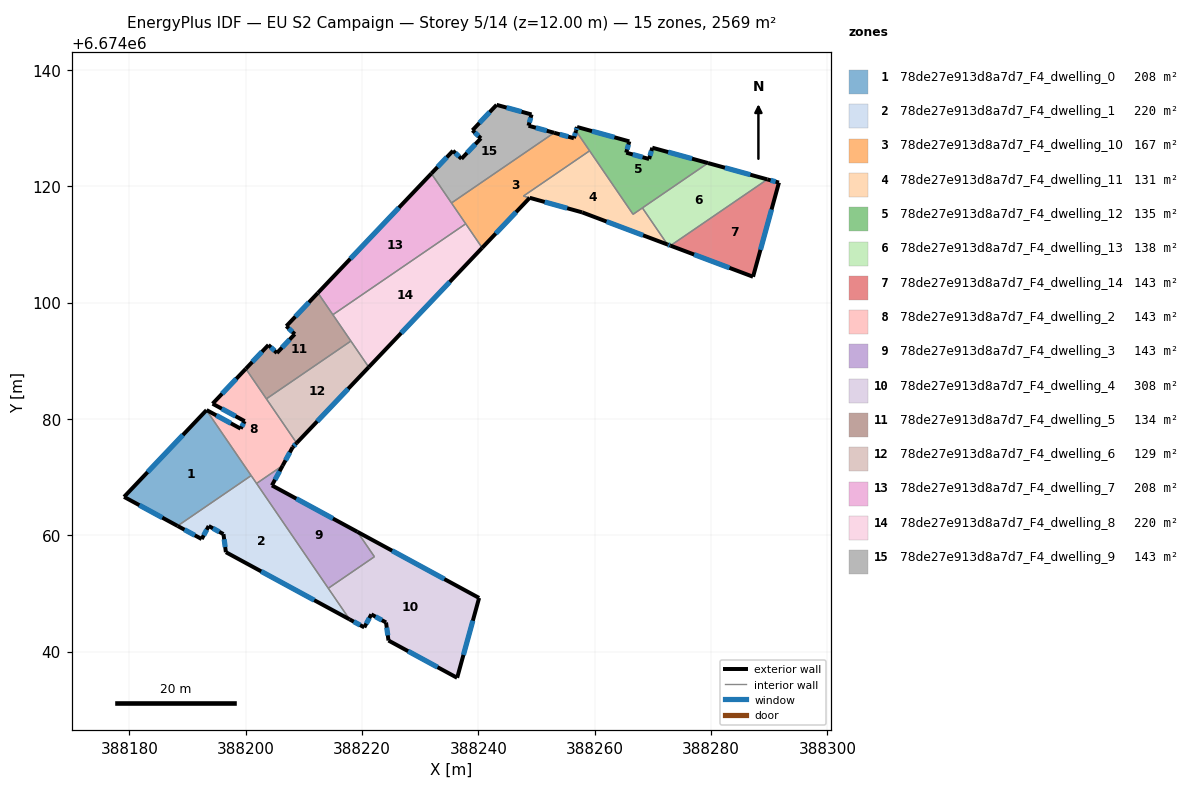
=== STOREY PLAN SPEC (per zone: floor XY polygon, exterior-wall plan segments, windows/doors) ===
zone 1: 78de27e913d8a7d7_F4_dwelling_0  (208.3 m²)
  floor: (388193.24, 6674081.50) (388200.93, 6674070.26) (388188.28, 6674061.60) (388179.08, 6674066.60)
  exterior wall: (388179.08, 6674066.60) – (388188.28, 6674061.60)  [10.5 m]
    window: (388181.71, 6674065.17) – (388185.65, 6674063.03)  [5.8 m²]
  exterior wall: (388193.24, 6674081.50) – (388179.08, 6674066.60)  [20.6 m]
    window: (388189.19, 6674077.24) – (388183.12, 6674070.85)  [11.3 m²]
  interior walls: 2
zone 2: 78de27e913d8a7d7_F4_dwelling_1  (219.9 m²)
  floor: (388200.93, 6674070.26) (388217.84, 6674045.54) (388196.58, 6674057.09) (388196.16, 6674060.19) (388193.63, 6674061.59) (388192.42, 6674059.35) (388188.28, 6674061.60)
  exterior wall: (388188.28, 6674061.60) – (388192.42, 6674059.35)  [4.7 m]
    window: (388189.46, 6674060.96) – (388191.24, 6674059.99)  [2.6 m²]
  exterior wall: (388196.58, 6674057.09) – (388217.84, 6674045.54)  [24.2 m]
    window: (388202.66, 6674053.79) – (388211.77, 6674048.84)  [13.3 m²]
  exterior wall: (388196.16, 6674060.19) – (388196.58, 6674057.09)  [3.1 m]
    window: (388196.28, 6674059.31) – (388196.46, 6674057.98)  [1.7 m²]
  exterior wall: (388193.63, 6674061.59) – (388196.16, 6674060.19)  [2.9 m]
    window: (388194.35, 6674061.19) – (388195.44, 6674060.59)  [1.6 m²]
  exterior wall: (388192.42, 6674059.35) – (388193.63, 6674061.59)  [2.5 m]
    window: (388192.77, 6674059.99) – (388193.29, 6674060.95)  [1.4 m²]
  interior walls: 4
zone 3: 78de27e913d8a7d7_F4_dwelling_10  (166.7 m²)
  floor: (388256.77, 6674129.52) (388259.11, 6674126.09) (388247.74, 6674118.31) (388248.81, 6674118.01) (388240.64, 6674109.42) (388235.37, 6674117.13) (388253.01, 6674129.20) (388256.41, 6674128.26)
  exterior wall: (388240.64, 6674109.42) – (388248.81, 6674118.01)  [11.9 m]
    window: (388242.98, 6674111.87) – (388246.48, 6674115.56)  [6.5 m²]
  exterior wall: (388256.41, 6674128.26) – (388253.01, 6674129.20)  [3.5 m]
    window: (388255.44, 6674128.52) – (388253.98, 6674128.93)  [1.9 m²]
  exterior wall: (388256.77, 6674129.52) – (388256.41, 6674128.26)  [1.3 m]
    window: (388256.67, 6674129.16) – (388256.52, 6674128.62)  [0.7 m²]
  interior walls: 6
zone 4: 78de27e913d8a7d7_F4_dwelling_11  (130.9 m²)
  floor: (388268.19, 6674116.28) (388272.49, 6674109.99) (388257.84, 6674115.51) (388247.74, 6674118.31) (388259.11, 6674126.09) (388266.58, 6674115.18)
  exterior wall: (388257.84, 6674115.51) – (388272.49, 6674109.99)  [15.7 m]
    window: (388262.03, 6674113.93) – (388268.31, 6674111.57)  [8.6 m²]
  exterior wall: (388248.82, 6674118.01) – (388257.84, 6674115.51)  [9.4 m]
    window: (388251.39, 6674117.30) – (388255.26, 6674116.23)  [5.2 m²]
  interior walls: 5
zone 5: 78de27e913d8a7d7_F4_dwelling_12  (135.4 m²)
  floor: (388279.46, 6674123.99) (388266.58, 6674115.18) (388256.77, 6674129.52) (388256.96, 6674130.19) (388265.94, 6674127.71) (388265.41, 6674125.78) (388269.34, 6674124.68) (388269.89, 6674126.63)
  exterior wall: (388269.89, 6674126.63) – (388269.34, 6674124.68)  [2.0 m]
    window: (388269.73, 6674126.07) – (388269.50, 6674125.24)  [1.1 m²]
  exterior wall: (388279.46, 6674123.99) – (388269.89, 6674126.63)  [9.9 m]
    window: (388276.73, 6674124.74) – (388272.62, 6674125.87)  [5.5 m²]
  exterior wall: (388256.96, 6674130.19) – (388256.77, 6674129.52)  [0.7 m]
    window: (388256.90, 6674130.00) – (388256.82, 6674129.71)  [0.4 m²]
  exterior wall: (388265.94, 6674127.71) – (388256.96, 6674130.19)  [9.3 m]
    window: (388263.37, 6674128.42) – (388259.52, 6674129.48)  [5.1 m²]
  exterior wall: (388265.41, 6674125.78) – (388265.94, 6674127.71)  [2.0 m]
    window: (388265.56, 6674126.33) – (388265.79, 6674127.16)  [1.1 m²]
  exterior wall: (388269.34, 6674124.68) – (388265.41, 6674125.78)  [4.1 m]
    window: (388268.22, 6674125.00) – (388266.53, 6674125.46)  [2.3 m²]
  interior walls: 4
zone 6: 78de27e913d8a7d7_F4_dwelling_13  (137.9 m²)
  floor: (388289.66, 6674121.18) (388273.02, 6674109.79) (388272.49, 6674109.99) (388268.19, 6674116.28) (388279.46, 6674123.99)
  exterior wall: (388289.66, 6674121.18) – (388279.46, 6674123.99)  [10.6 m]
    window: (388286.75, 6674121.98) – (388282.38, 6674123.19)  [5.8 m²]
  exterior wall: (388272.49, 6674109.99) – (388273.02, 6674109.79)  [0.6 m]
    window: (388272.64, 6674109.93) – (388272.87, 6674109.85)  [0.3 m²]
  interior walls: 3
zone 7: 78de27e913d8a7d7_F4_dwelling_14  (142.7 m²)
  floor: (388291.66, 6674120.63) (388287.21, 6674104.44) (388273.02, 6674109.79) (388289.66, 6674121.18)
  exterior wall: (388291.66, 6674120.63) – (388289.66, 6674121.18)  [2.1 m]
    window: (388291.09, 6674120.79) – (388290.24, 6674121.02)  [1.1 m²]
  exterior wall: (388287.21, 6674104.44) – (388291.66, 6674120.63)  [16.8 m]
    window: (388288.48, 6674109.07) – (388290.39, 6674116.00)  [9.3 m²]
  exterior wall: (388273.02, 6674109.79) – (388287.21, 6674104.44)  [15.2 m]
    window: (388277.07, 6674108.26) – (388283.16, 6674105.97)  [8.4 m²]
  interior walls: 1
zone 8: 78de27e913d8a7d7_F4_dwelling_2  (142.7 m²)
  floor: (388200.01, 6674088.62) (388208.74, 6674075.86) (388208.06, 6674075.14) (388206.34, 6674071.98) (388201.85, 6674068.91) (388193.24, 6674081.50) (388193.26, 6674081.52) (388199.11, 6674078.33) (388199.82, 6674079.62) (388194.30, 6674082.61)
  exterior wall: (388193.26, 6674081.52) – (388193.24, 6674081.50)  [0.0 m]
  exterior wall: (388199.11, 6674078.33) – (388193.26, 6674081.52)  [6.7 m]
    window: (388197.44, 6674079.24) – (388194.93, 6674080.61)  [3.7 m²]
  exterior wall: (388199.82, 6674079.62) – (388199.11, 6674078.33)  [1.5 m]
    window: (388199.61, 6674079.25) – (388199.31, 6674078.70)  [0.8 m²]
  exterior wall: (388194.30, 6674082.61) – (388199.82, 6674079.62)  [6.3 m]
    window: (388195.87, 6674081.76) – (388198.24, 6674080.47)  [3.5 m²]
  exterior wall: (388200.01, 6674088.62) – (388194.30, 6674082.61)  [8.3 m]
    window: (388198.38, 6674086.91) – (388195.93, 6674084.33)  [4.6 m²]
  exterior wall: (388208.06, 6674075.14) – (388208.74, 6674075.86)  [1.0 m]
    window: (388208.26, 6674075.34) – (388208.55, 6674075.65)  [0.5 m²]
  exterior wall: (388206.34, 6674071.98) – (388208.06, 6674075.14)  [3.6 m]
    window: (388206.84, 6674072.88) – (388207.57, 6674074.24)  [2.0 m²]
  interior walls: 5
zone 9: 78de27e913d8a7d7_F4_dwelling_3  (142.7 m²)
  floor: (388219.19, 6674060.59) (388222.12, 6674056.31) (388214.19, 6674050.88) (388201.85, 6674068.91) (388206.34, 6674071.98) (388204.49, 6674068.57)
  exterior wall: (388204.49, 6674068.57) – (388206.34, 6674071.98)  [3.9 m]
    window: (388205.02, 6674069.55) – (388205.82, 6674071.00)  [2.1 m²]
  exterior wall: (388219.19, 6674060.59) – (388204.49, 6674068.57)  [16.7 m]
    window: (388214.99, 6674062.87) – (388208.69, 6674066.29)  [9.2 m²]
  interior walls: 4
zone 10: 78de27e913d8a7d7_F4_dwelling_4  (307.7 m²)
  floor: (388240.12, 6674049.22) (388236.34, 6674035.51) (388236.34, 6674035.49) (388224.54, 6674041.90) (388224.12, 6674045.01) (388221.59, 6674046.40) (388220.38, 6674044.16) (388217.84, 6674045.54) (388214.19, 6674050.88) (388222.12, 6674056.31) (388219.19, 6674060.59)
  exterior wall: (388221.59, 6674046.40) – (388224.12, 6674045.01)  [2.9 m]
    window: (388222.31, 6674046.00) – (388223.39, 6674045.40)  [1.6 m²]
  exterior wall: (388220.38, 6674044.16) – (388221.59, 6674046.40)  [2.5 m]
    window: (388220.72, 6674044.80) – (388221.24, 6674045.76)  [1.4 m²]
  exterior wall: (388217.84, 6674045.54) – (388220.38, 6674044.16)  [2.9 m]
    window: (388218.57, 6674045.15) – (388219.65, 6674044.56)  [1.6 m²]
  exterior wall: (388240.12, 6674049.22) – (388219.19, 6674060.59)  [23.8 m]
    window: (388234.14, 6674052.47) – (388225.17, 6674057.34)  [13.1 m²]
  exterior wall: (388236.34, 6674035.51) – (388240.12, 6674049.22)  [14.2 m]
    window: (388237.42, 6674039.43) – (388239.04, 6674045.31)  [7.8 m²]
  exterior wall: (388236.34, 6674035.49) – (388236.34, 6674035.51)  [0.0 m]
  exterior wall: (388224.54, 6674041.90) – (388236.34, 6674035.49)  [13.4 m]
    window: (388227.91, 6674040.07) – (388232.97, 6674037.32)  [7.4 m²]
  exterior wall: (388224.12, 6674045.01) – (388224.54, 6674041.90)  [3.1 m]
    window: (388224.24, 6674044.12) – (388224.42, 6674042.79)  [1.7 m²]
  interior walls: 3
zone 11: 78de27e913d8a7d7_F4_dwelling_5  (134.5 m²)
  floor: (388212.41, 6674101.67) (388218.07, 6674093.39) (388203.55, 6674083.45) (388200.01, 6674088.62) (388203.90, 6674092.72) (388205.35, 6674091.33) (388208.42, 6674094.58) (388206.98, 6674095.95)
  exterior wall: (388208.42, 6674094.58) – (388205.35, 6674091.33)  [4.5 m]
    window: (388207.55, 6674093.65) – (388206.23, 6674092.26)  [2.5 m²]
  exterior wall: (388206.98, 6674095.95) – (388208.42, 6674094.58)  [2.0 m]
    window: (388207.39, 6674095.56) – (388208.01, 6674094.97)  [1.1 m²]
  exterior wall: (388212.41, 6674101.67) – (388206.98, 6674095.95)  [7.9 m]
    window: (388210.85, 6674100.04) – (388208.53, 6674097.59)  [4.3 m²]
  exterior wall: (388203.90, 6674092.72) – (388200.01, 6674088.62)  [5.6 m]
    window: (388202.79, 6674091.55) – (388201.12, 6674089.79)  [3.1 m²]
  exterior wall: (388205.35, 6674091.33) – (388203.90, 6674092.72)  [2.0 m]
    window: (388204.94, 6674091.73) – (388204.31, 6674092.32)  [1.1 m²]
  interior walls: 4
zone 12: 78de27e913d8a7d7_F4_dwelling_6  (128.8 m²)
  floor: (388218.07, 6674093.39) (388221.14, 6674088.90) (388208.74, 6674075.86) (388203.55, 6674083.45)
  exterior wall: (388208.74, 6674075.86) – (388221.14, 6674088.90)  [18.0 m]
    window: (388212.29, 6674079.58) – (388217.60, 6674085.17)  [9.9 m²]
  interior walls: 3
zone 13: 78de27e913d8a7d7_F4_dwelling_7  (207.8 m²)
  floor: (388231.91, 6674122.19) (388237.82, 6674113.54) (388214.97, 6674097.92) (388212.41, 6674101.67)
  exterior wall: (388231.91, 6674122.19) – (388212.41, 6674101.67)  [28.3 m]
    window: (388226.33, 6674116.32) – (388217.98, 6674107.53)  [15.6 m²]
  interior walls: 4
zone 14: 78de27e913d8a7d7_F4_dwelling_8  (220.4 m²)
  floor: (388237.82, 6674113.54) (388240.64, 6674109.42) (388221.14, 6674088.90) (388214.97, 6674097.92)
  exterior wall: (388221.14, 6674088.90) – (388240.64, 6674109.42)  [28.3 m]
    window: (388226.71, 6674094.76) – (388235.07, 6674103.55)  [15.6 m²]
  interior walls: 4
zone 15: 78de27e913d8a7d7_F4_dwelling_9  (142.7 m²)
  floor: (388249.13, 6674132.34) (388248.61, 6674130.41) (388253.01, 6674129.20) (388235.37, 6674117.13) (388231.91, 6674122.19) (388235.62, 6674126.10) (388237.08, 6674124.72) (388240.43, 6674128.24) (388238.97, 6674129.62) (388243.13, 6674134.00)
  exterior wall: (388240.43, 6674128.24) – (388237.08, 6674124.72)  [4.9 m]
    window: (388239.47, 6674127.24) – (388238.04, 6674125.73)  [2.7 m²]
  exterior wall: (388238.97, 6674129.62) – (388240.43, 6674128.24)  [2.0 m]
    window: (388239.39, 6674129.23) – (388240.01, 6674128.64)  [1.1 m²]
  exterior wall: (388243.13, 6674134.00) – (388238.97, 6674129.62)  [6.0 m]
    window: (388241.94, 6674132.75) – (388240.16, 6674130.87)  [3.3 m²]
  exterior wall: (388249.13, 6674132.34) – (388243.13, 6674134.00)  [6.2 m]
    window: (388247.41, 6674132.81) – (388244.84, 6674133.52)  [3.4 m²]
  exterior wall: (388248.61, 6674130.41) – (388249.13, 6674132.34)  [2.0 m]
    window: (388248.76, 6674130.96) – (388248.98, 6674131.79)  [1.1 m²]
  exterior wall: (388253.01, 6674129.20) – (388248.61, 6674130.41)  [4.6 m]
    window: (388251.75, 6674129.54) – (388249.87, 6674130.06)  [2.5 m²]
  exterior wall: (388235.62, 6674126.10) – (388231.91, 6674122.19)  [5.4 m]
    window: (388234.56, 6674124.98) – (388232.97, 6674123.30)  [3.0 m²]
  exterior wall: (388237.08, 6674124.72) – (388235.62, 6674126.10)  [2.0 m]
    window: (388236.67, 6674125.12) – (388236.04, 6674125.71)  [1.1 m²]
  interior walls: 2

=== DERIVED (storey summary) ===
Building: EU S2 Campaign
Storey: 5 of 14  (floor level z = 12.00 m)
Storey gross floor area: 2569.3 m²
Zones on this storey: 15
  - 78de27e913d8a7d7_F4_dwelling_0: floor 208.3 m²; exterior wall 31.0 m (93.1 m²); 2 window(s) 17.1 m²; WWR 18.4%
  - 78de27e913d8a7d7_F4_dwelling_1: floor 219.9 m²; exterior wall 37.5 m (112.5 m²); 5 window(s) 20.7 m²; WWR 18.4%
  - 78de27e913d8a7d7_F4_dwelling_10: floor 166.7 m²; exterior wall 16.7 m (50.1 m²); 3 window(s) 9.2 m²; WWR 18.4%
  - 78de27e913d8a7d7_F4_dwelling_11: floor 130.9 m²; exterior wall 25.0 m (75.1 m²); 2 window(s) 13.8 m²; WWR 18.4%
  - 78de27e913d8a7d7_F4_dwelling_12: floor 135.4 m²; exterior wall 28.1 m (84.2 m²); 6 window(s) 15.5 m²; WWR 18.4%
  - 78de27e913d8a7d7_F4_dwelling_13: floor 137.9 m²; exterior wall 11.1 m (33.4 m²); 2 window(s) 6.1 m²; WWR 18.4%
  - 78de27e913d8a7d7_F4_dwelling_14: floor 142.7 m²; exterior wall 34.0 m (102.1 m²); 3 window(s) 18.7 m²; WWR 18.4%
  - 78de27e913d8a7d7_F4_dwelling_2: floor 142.7 m²; exterior wall 27.3 m (82.0 m²); 6 window(s) 15.0 m²; WWR 18.3%
  - 78de27e913d8a7d7_F4_dwelling_3: floor 142.7 m²; exterior wall 20.6 m (61.8 m²); 2 window(s) 11.3 m²; WWR 18.4%
  - 78de27e913d8a7d7_F4_dwelling_4: floor 307.7 m²; exterior wall 62.9 m (188.8 m²); 7 window(s) 34.7 m²; WWR 18.4%
  - 78de27e913d8a7d7_F4_dwelling_5: floor 134.5 m²; exterior wall 22.0 m (66.0 m²); 5 window(s) 12.1 m²; WWR 18.4%
  - 78de27e913d8a7d7_F4_dwelling_6: floor 128.8 m²; exterior wall 18.0 m (54.0 m²); 1 window(s) 9.9 m²; WWR 18.4%
  - 78de27e913d8a7d7_F4_dwelling_7: floor 207.8 m²; exterior wall 28.3 m (84.9 m²); 1 window(s) 15.6 m²; WWR 18.4%
  - 78de27e913d8a7d7_F4_dwelling_8: floor 220.4 m²; exterior wall 28.3 m (84.9 m²); 1 window(s) 15.6 m²; WWR 18.4%
  - 78de27e913d8a7d7_F4_dwelling_9: floor 142.7 m²; exterior wall 33.1 m (99.2 m²); 8 window(s) 18.2 m²; WWR 18.4%
Zone adjacency (shared interzone walls):
  - 78de27e913d8a7d7_F4_dwelling_0 ↔ 78de27e913d8a7d7_F4_dwelling_1
  - 78de27e913d8a7d7_F4_dwelling_0 ↔ 78de27e913d8a7d7_F4_dwelling_2
  - 78de27e913d8a7d7_F4_dwelling_1 ↔ 78de27e913d8a7d7_F4_dwelling_2
  - 78de27e913d8a7d7_F4_dwelling_1 ↔ 78de27e913d8a7d7_F4_dwelling_3
  - 78de27e913d8a7d7_F4_dwelling_1 ↔ 78de27e913d8a7d7_F4_dwelling_4
  - 78de27e913d8a7d7_F4_dwelling_10 ↔ 78de27e913d8a7d7_F4_dwelling_11
  - 78de27e913d8a7d7_F4_dwelling_10 ↔ 78de27e913d8a7d7_F4_dwelling_12
  - 78de27e913d8a7d7_F4_dwelling_10 ↔ 78de27e913d8a7d7_F4_dwelling_7
  - 78de27e913d8a7d7_F4_dwelling_10 ↔ 78de27e913d8a7d7_F4_dwelling_8
  - 78de27e913d8a7d7_F4_dwelling_10 ↔ 78de27e913d8a7d7_F4_dwelling_9
  - 78de27e913d8a7d7_F4_dwelling_11 ↔ 78de27e913d8a7d7_F4_dwelling_12
  - 78de27e913d8a7d7_F4_dwelling_11 ↔ 78de27e913d8a7d7_F4_dwelling_13
  - 78de27e913d8a7d7_F4_dwelling_12 ↔ 78de27e913d8a7d7_F4_dwelling_13
  - 78de27e913d8a7d7_F4_dwelling_13 ↔ 78de27e913d8a7d7_F4_dwelling_14
  - 78de27e913d8a7d7_F4_dwelling_2 ↔ 78de27e913d8a7d7_F4_dwelling_3
  - 78de27e913d8a7d7_F4_dwelling_2 ↔ 78de27e913d8a7d7_F4_dwelling_5
  - 78de27e913d8a7d7_F4_dwelling_2 ↔ 78de27e913d8a7d7_F4_dwelling_6
  - 78de27e913d8a7d7_F4_dwelling_3 ↔ 78de27e913d8a7d7_F4_dwelling_4
  - 78de27e913d8a7d7_F4_dwelling_5 ↔ 78de27e913d8a7d7_F4_dwelling_6
  - 78de27e913d8a7d7_F4_dwelling_5 ↔ 78de27e913d8a7d7_F4_dwelling_7
  - 78de27e913d8a7d7_F4_dwelling_5 ↔ 78de27e913d8a7d7_F4_dwelling_8
  - 78de27e913d8a7d7_F4_dwelling_6 ↔ 78de27e913d8a7d7_F4_dwelling_8
  - 78de27e913d8a7d7_F4_dwelling_7 ↔ 78de27e913d8a7d7_F4_dwelling_8
  - 78de27e913d8a7d7_F4_dwelling_7 ↔ 78de27e913d8a7d7_F4_dwelling_9